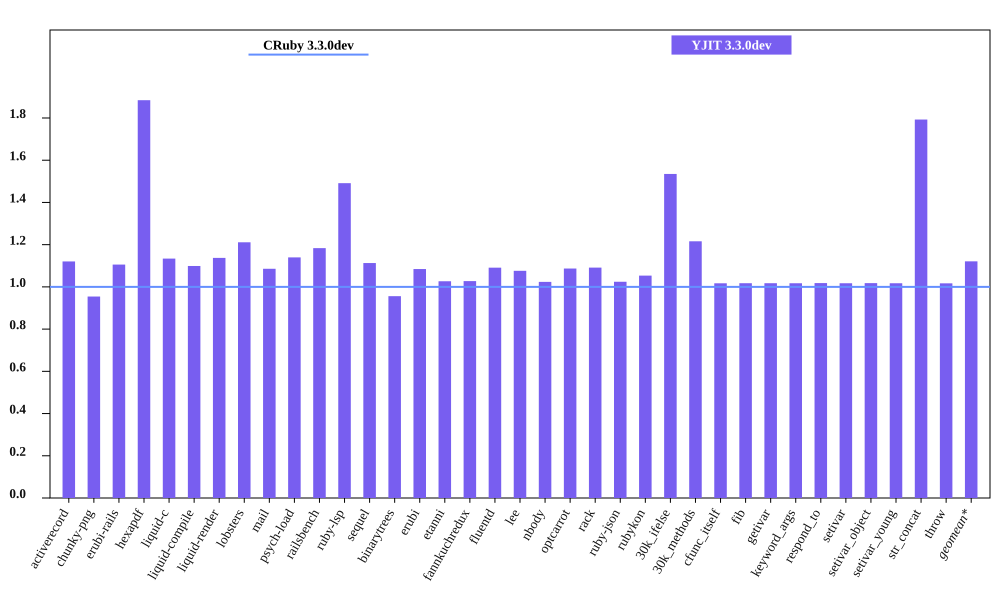

Source data for this figure (header and first rows):
bench, CRuby 3.3.0dev mem (MiB), YJIT 3.3.0dev mem (MiB), Inline Code, Outlined Code, YJIT Mem overhead
activerecord, 50.89, 57.02, 1, 1
chunky-png, 53.09, 50.66, 1, 1
erubi-rails, 90.33, 99.88, 2, 2
hexapdf, 148.9, 280.5, 2, 2
liquid-c, 33.76, 38.29, 1, 1
liquid-compile, 33.35, 36.65, 1, 1
liquid-render, 34.34, 39.05, 1, 1
lobsters, 282.4, 342.1, 9, 7
mail, 44.32, 48.12, 1, 1
psych-load, 31.41, 35.79, 1, 1
railsbench, 85.9, 101.7, 3, 3
ruby-lsp, 88.66, 132.2, 6, 6
sequel, 35.83, 39.88, 1, 1
binarytrees, 27.09, 25.9, 1, 1
erubi, 27.97, 30.33, 1, 1
etanni, 21.55, 22.12, 1, 1
fannkuchredux, 19.85, 20.39, 1, 1
fluentd, 601.2, 655.9, 1, 1
lee, 33.21, 35.73, 1, 1
nbody, 19.79, 20.25, 1, 1
optcarrot, 58.28, 63.34, 1, 1
rack, 29.13, 31.79, 1, 1
ruby-json, 20.94, 21.45, 1, 1
rubykon, 45.22, 47.63, 1, 1
30k_ifelse, 62.76, 96.34, 6, 5
30k_methods, 54.88, 66.73, 2, 2
cfunc_itself, 19.77, 20.11, 1, 1
fib, 19.77, 20.12, 1, 1
getivar, 19.77, 20.11, 1, 1
keyword_args, 19.77, 20.11, 1, 1
respond_to, 19.76, 20.12, 1, 1
setivar, 19.77, 20.11, 1, 1
setivar_object, 19.76, 20.11, 1, 1
setivar_young, 19.76, 20.1, 1, 1
str_concat, 46.05, 82.55, 1, 1
throw, 19.78, 20.11, 1, 1
